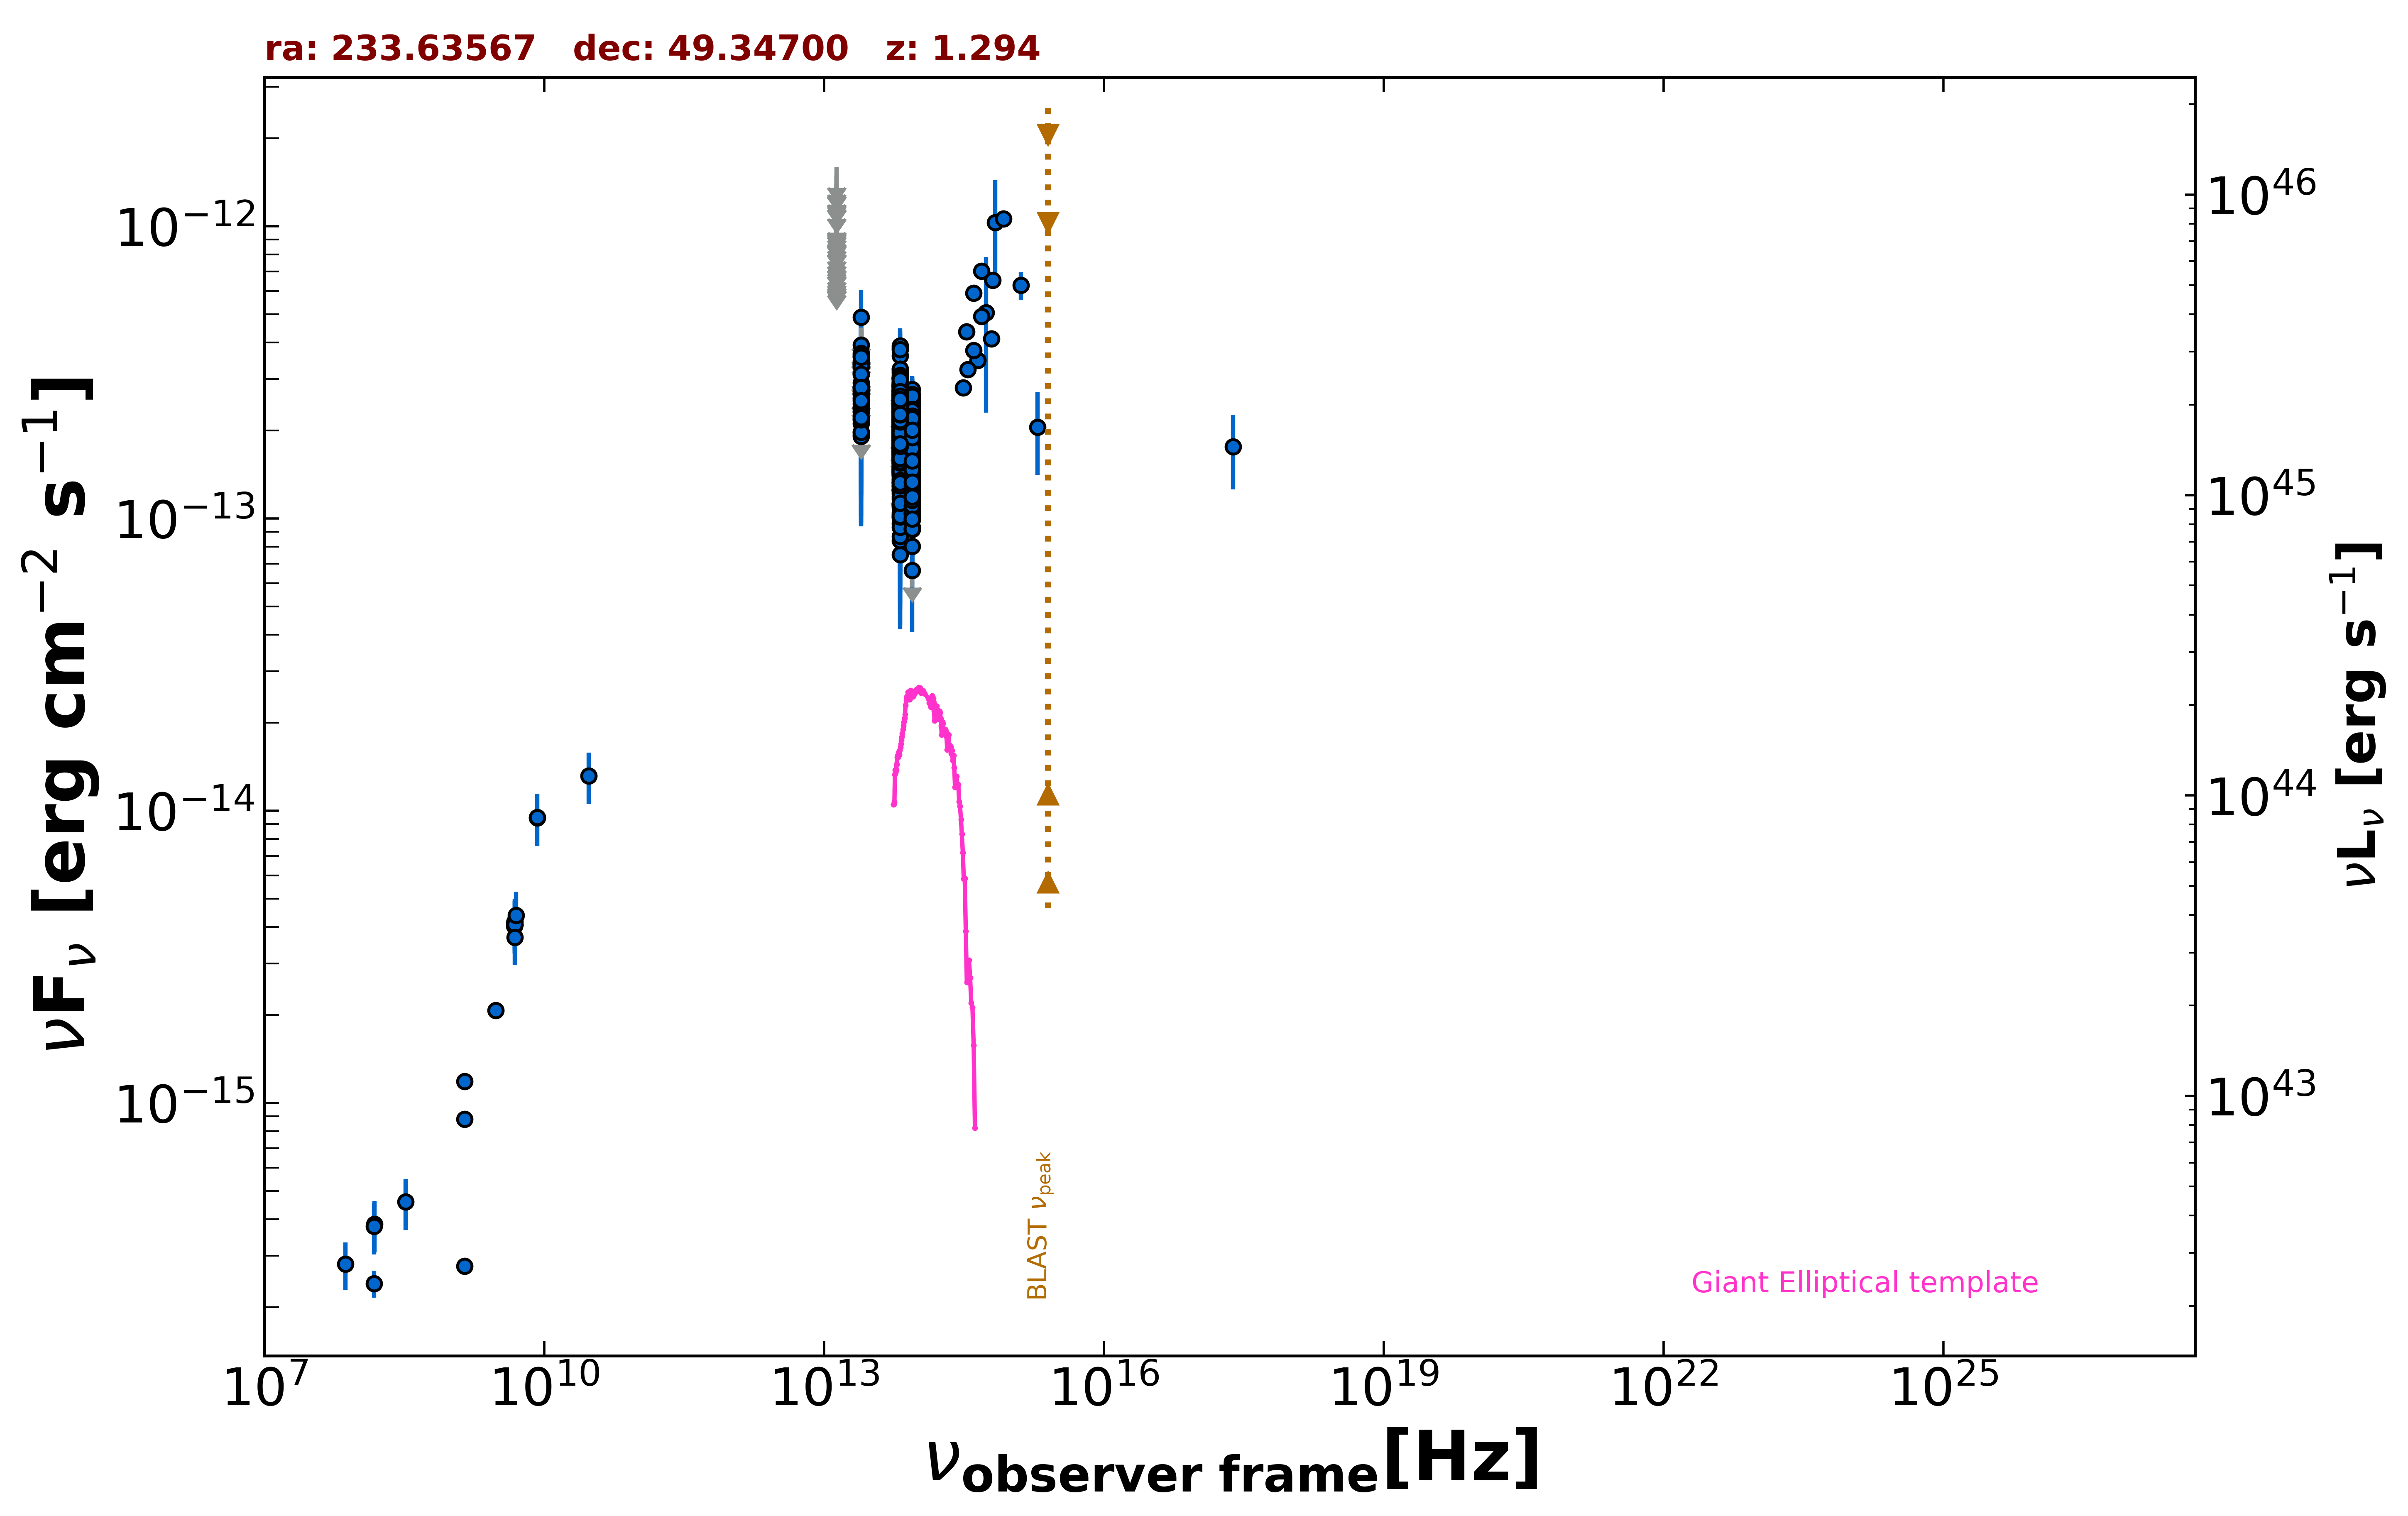

The data file committed next to this chart (first rows):
freq., flux, err_flux, MJD_start, MJD_end, flag, catalog, reference
1.400e+09, 8.785e-16, 1.800e-18, 55000, 55000, , FIRST, White et al. 1997  ApJ  475 479
1.400e+09, 2.768e-16, 1.800e-18, 55000, 55000, , FIRST, White et al. 1997  ApJ  475 479
1.400e+09, 1.184e-15, 4.350e-17, 55000, 55000, , NVSS, Condon et al. 1998  AJ  115  1693
3.000e+09, 2.076e-15, 7.500e-18, 55000, 55000, , VLASSQL, Gordon et al. 2021  ApJS  255  30
2.418e+17, 1.761e-13, 5.040e-14, 55000, 55000, , RASS, Boller et al. 2016  A&A  103  1
1.500e+08, 2.410e-16, 2.535e-17, 55000, 55000, , TGSS150, Intema et al. 2017  A&A  598  A781
7.400e+07, 2.812e-16, 5.180e-17, 55000, 55000, , VLSSR, Lane et al. 2014  MNRAS  440 327
8.400e+09, 9.467e-15, 0.000e+00, 55000, 55000, , CRATES, Healey et al. 2007  ApJS  171  61
4.800e+09, 4.032e-15, 3.840e-16, 55000, 55000, , GB6, Gregory et al. 1996  ApJS  103  427
4.800e+09, 4.128e-15, 5.280e-16, 55000, 55000, , GB87, Gregory et al. 1992  VizieR  VIII/14/j20…
8.817e+13, 1.681e-13, 1.750e-15, 55000, 55000, , UNWISE, Schlafly et al. 2019  ApJS  240  30
6.517e+13, 2.048e-13, 2.650e-15, 55000, 55000, , UNWISE, Schlafly et al. 2019  ApJS  240  30
8.817e+13, 1.633e-13, 5.100e-15, 55000, 55000, , WISE, Wright et al. 2010  AJ  140  1868
6.517e+13, 2.313e-13, 6.850e-15, 55000, 55000, , WISE, Wright et al. 2010  AJ  140  1868
2.498e+13, 2.398e-13, 2.280e-14, 55000, 55000, , WISE, Wright et al. 2010  AJ  140  1868
1.363e+13, 2.312e-13, 8.575e-14, 55000, 55000, , WISE, Wright et al. 2010  AJ  140  1868
8.817e+13, 1.878e-13, 2.550e-14, 56854, 56854, , NEOWISE, Mainzer et al. 2014  ApJ  792  30
6.517e+13, 1.579e-13, 3.430e-14, 56854, 56854, , NEOWISE, Mainzer et al. 2014  ApJ  792  30
8.817e+13, 2.117e-13, 2.425e-14, 56854, 56854, , NEOWISE, Mainzer et al. 2014  ApJ  792  30
6.517e+13, 2.175e-13, 3.945e-14, 56854, 56854, , NEOWISE, Mainzer et al. 2014  ApJ  792  30
8.817e+13, 1.765e-13, 2.185e-14, 56854, 56854, , NEOWISE, Mainzer et al. 2014  ApJ  792  30
6.517e+13, 2.443e-13, 3.340e-14, 56854, 56854, , NEOWISE, Mainzer et al. 2014  ApJ  792  30
8.817e+13, 1.997e-13, 2.340e-14, 56854, 56854, , NEOWISE, Mainzer et al. 2014  ApJ  792  30
6.517e+13, 1.887e-13, 3.355e-14, 56854, 56854, , NEOWISE, Mainzer et al. 2014  ApJ  792  30
8.817e+13, 1.728e-13, 2.265e-14, 56853, 56853, , NEOWISE, Mainzer et al. 2014  ApJ  792  30
6.517e+13, 1.784e-13, 3.340e-14, 56853, 56853, , NEOWISE, Mainzer et al. 2014  ApJ  792  30
8.817e+13, 1.369e-13, 2.175e-14, 56853, 56853, , NEOWISE, Mainzer et al. 2014  ApJ  792  30
6.517e+13, 2.004e-13, 3.465e-14, 56853, 56853, , NEOWISE, Mainzer et al. 2014  ApJ  792  30
8.817e+13, 1.830e-13, 3.650e-14, 56853, 56853, , NEOWISE, Mainzer et al. 2014  ApJ  792  30
6.517e+13, 2.222e-13, 3.310e-14, 56853, 56853, , NEOWISE, Mainzer et al. 2014  ApJ  792  30
8.817e+13, 1.477e-13, 2.045e-14, 56853, 56853, , NEOWISE, Mainzer et al. 2014  ApJ  792  30
6.517e+13, 1.867e-13, 3.790e-14, 56853, 56853, , NEOWISE, Mainzer et al. 2014  ApJ  792  30
8.817e+13, 1.643e-13, 2.770e-14, 56853, 56853, , NEOWISE, Mainzer et al. 2014  ApJ  792  30
6.517e+13, 2.189e-13, 5.005e-14, 56853, 56853, , NEOWISE, Mainzer et al. 2014  ApJ  792  30
8.817e+13, 1.357e-13, 2.640e-14, 56853, 56853, , NEOWISE, Mainzer et al. 2014  ApJ  792  30
6.517e+13, 2.548e-13, 3.650e-14, 56853, 56853, , NEOWISE, Mainzer et al. 2014  ApJ  792  30
8.817e+13, 2.355e-13, 4.010e-14, 56854, 56854, , NEOWISE, Mainzer et al. 2014  ApJ  792  30
6.517e+13, 1.472e-13, 4.305e-14, 56854, 56854, , NEOWISE, Mainzer et al. 2014  ApJ  792  30
8.817e+13, 1.304e-13, 2.135e-14, 56854, 56854, , NEOWISE, Mainzer et al. 2014  ApJ  792  30
6.517e+13, 2.369e-13, 3.480e-14, 56854, 56854, , NEOWISE, Mainzer et al. 2014  ApJ  792  30
8.817e+13, 1.847e-13, 2.715e-14, 56853, 56853, , NEOWISE, Mainzer et al. 2014  ApJ  792  30
6.517e+13, 2.143e-13, 3.950e-14, 56853, 56853, , NEOWISE, Mainzer et al. 2014  ApJ  792  30
8.817e+13, 1.353e-13, 2.330e-14, 56853, 56853, , NEOWISE, Mainzer et al. 2014  ApJ  792  30
6.517e+13, 2.651e-13, 5.910e-14, 56853, 56853, , NEOWISE, Mainzer et al. 2014  ApJ  792  30
8.817e+13, 1.017e-13, 3.078e-14, 56853, 56853, , NEOWISE, Mainzer et al. 2014  ApJ  792  30
6.517e+13, 2.307e-13, 3.220e-14, 56853, 56853, , NEOWISE, Mainzer et al. 2014  ApJ  792  30
8.817e+13, 1.721e-13, 2.370e-14, 56854, 56854, , NEOWISE, Mainzer et al. 2014  ApJ  792  30
6.517e+13, 2.157e-13, 4.280e-14, 56854, 56854, , NEOWISE, Mainzer et al. 2014  ApJ  792  30
8.817e+13, 1.815e-13, 3.720e-14, 56854, 56854, , NEOWISE, Mainzer et al. 2014  ApJ  792  30
6.517e+13, 1.544e-13, 2.990e-14, 56854, 56854, , NEOWISE, Mainzer et al. 2014  ApJ  792  30
8.817e+13, 1.588e-13, 2.040e-14, 56853, 56853, , NEOWISE, Mainzer et al. 2014  ApJ  792  30
6.517e+13, 2.299e-13, 3.765e-14, 56853, 56853, , NEOWISE, Mainzer et al. 2014  ApJ  792  30
8.817e+13, 1.344e-13, 2.300e-14, 56854, 56854, , NEOWISE, Mainzer et al. 2014  ApJ  792  30
6.517e+13, 1.677e-13, 3.520e-14, 56854, 56854, , NEOWISE, Mainzer et al. 2014  ApJ  792  30
8.817e+13, 1.299e-13, 2.760e-14, 56854, 56854, , NEOWISE, Mainzer et al. 2014  ApJ  792  30
6.517e+13, 1.924e-13, 3.545e-14, 56854, 56854, , NEOWISE, Mainzer et al. 2014  ApJ  792  30
8.817e+13, 1.744e-13, 2.305e-14, 56854, 56854, , NEOWISE, Mainzer et al. 2014  ApJ  792  30
6.517e+13, 2.050e-13, 4.165e-14, 56854, 56854, , NEOWISE, Mainzer et al. 2014  ApJ  792  30
8.817e+13, 1.331e-13, 2.030e-14, 57212, 57212, , NEOWISE, Mainzer et al. 2014  ApJ  792  30
6.517e+13, 2.409e-13, 6.145e-14, 57212, 57212, , NEOWISE, Mainzer et al. 2014  ApJ  792  30
... 1,179 more rows
